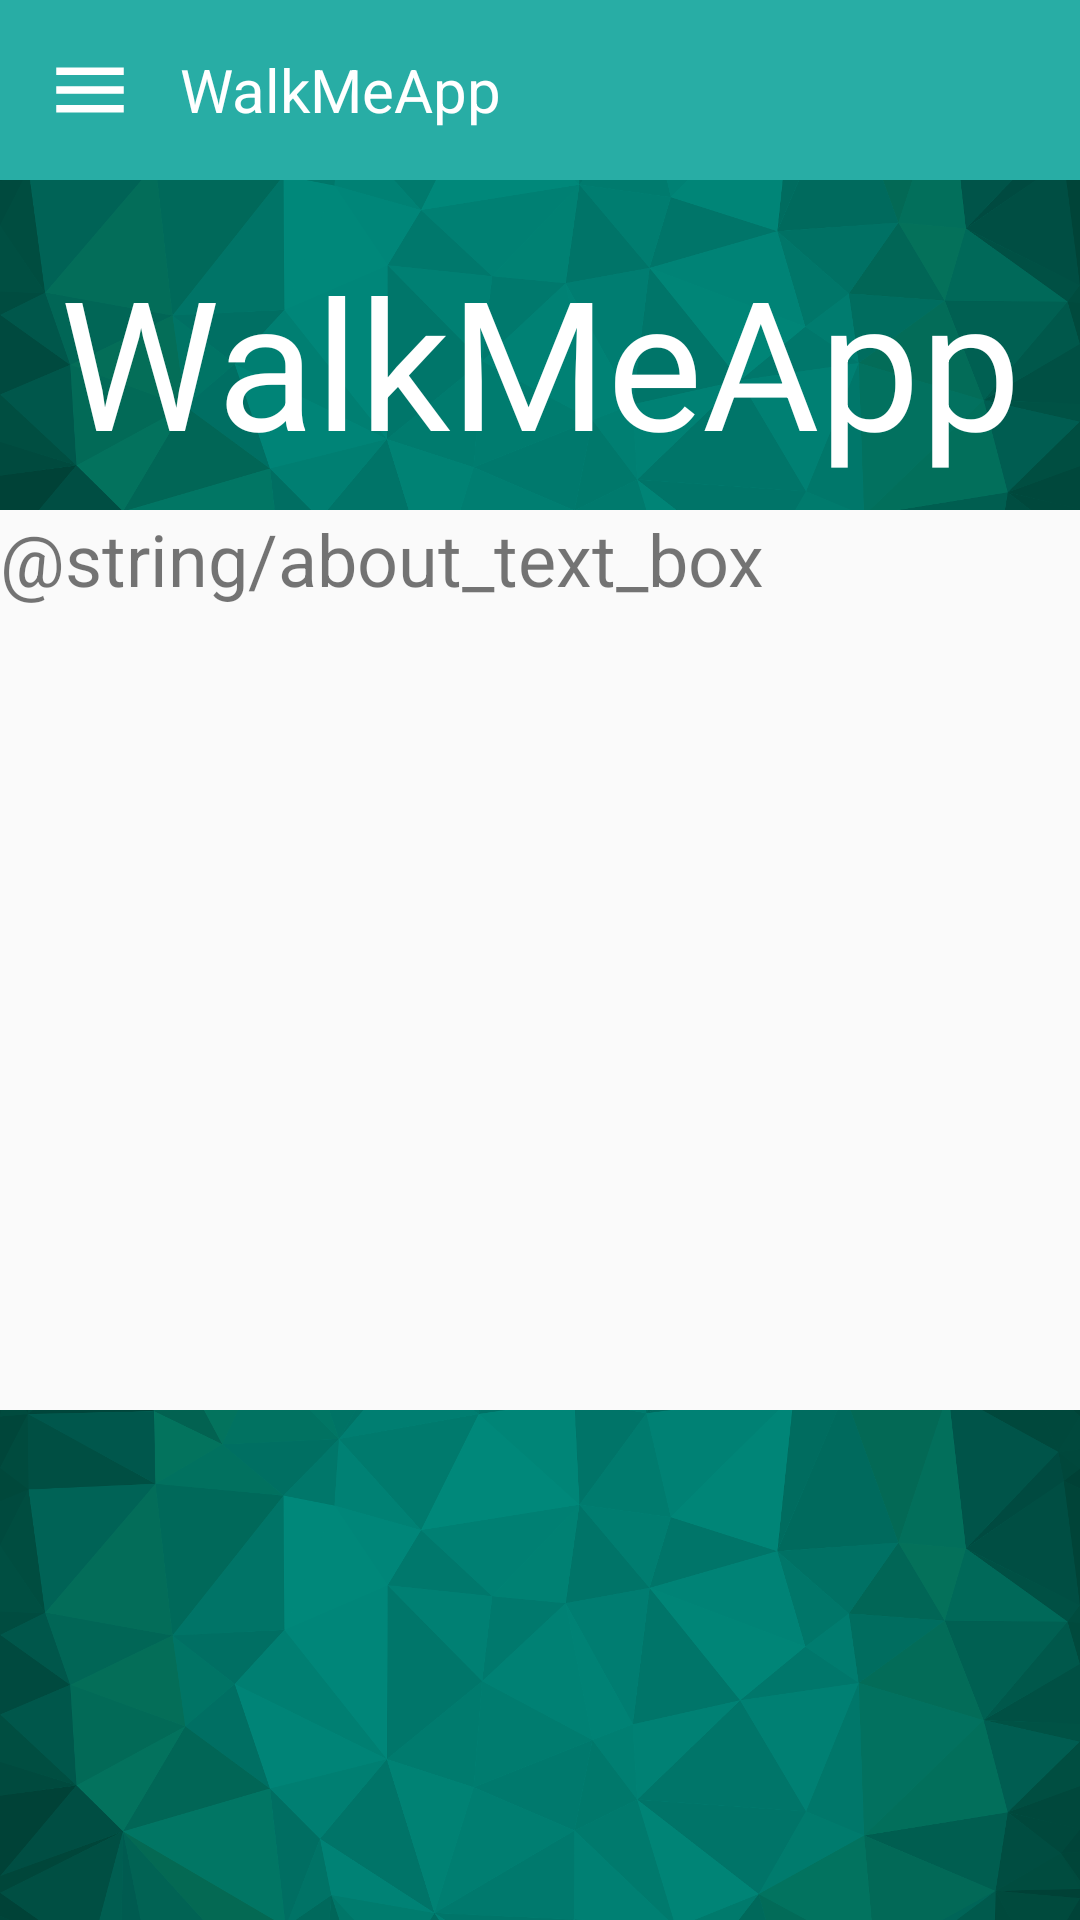

Android layout source for this screen:
<!-- AndroidManifest.xml: application theme AppTheme -->
<!-- res/layout/about_layout.xml -->
<?xml version="1.0" encoding="utf-8"?>
<RelativeLayout xmlns:android="http://schemas.android.com/apk/res/android"
    android:layout_width="match_parent" android:layout_height="match_parent">

    <include layout="@layout/actionbar_main" android:id="@+id/action_bar_settings"/>


    <RelativeLayout
        android:id="@+id/about_top_container"
        android:layout_width="match_parent"
        android:layout_height="110dp"
        android:layout_below="@id/action_bar_settings">


        <ImageView
            android:id="@+id/settings_top_background"
            android:layout_width="match_parent"
            android:layout_height="match_parent"
            android:src="@drawable/bckgrnd"
            android:scaleType="centerCrop"/>


        <TextView
            android:layout_width="match_parent"
            android:layout_height="wrap_content"
            android:paddingTop="10dp"
            android:text="@string/app_name"
            android:textColor="@color/white"
            android:textSize="60dp"
            android:gravity="center"
            android:layout_centerVertical="true"/>
    </RelativeLayout>

    <TextView
        android:id="@+id/about_text_box"
        android:layout_width="match_parent"
        android:layout_height="300dp"
        android:text="@string/about_text_box"
        android:layout_below="@id/about_top_container"
        android:textSize="24dp"
        android:inputType="textMultiLine">

    </TextView>

    <RelativeLayout
        android:id="@+id/about_bottom_container"
        android:layout_width="match_parent"
        android:layout_height="match_parent"
        android:layout_below="@id/about_text_box">

        <ImageView
            android:id="@+id/about_bottom_background"
            android:layout_width="match_parent"
            android:layout_height="match_parent"
            android:src="@drawable/bckgrnd"
            android:scaleType="centerCrop"/>

        <TextView
            android:id="@+id/about_external_link"
            android:layout_width="match_parent"
            android:layout_height="wrap_content"
            android:textColorLink="@color/white"
            android:textSize="30dp"
            android:gravity="center"
            android:layout_centerVertical="true"/>

    </RelativeLayout>


</RelativeLayout>
<!-- res/layout/actionbar_main.xml (included above) -->
<LinearLayout xmlns:android="http://schemas.android.com/apk/res/android"
    android:id="@+id/action_bar"
    android:layout_width="match_parent"
    android:layout_height="60dp"
    android:background="@color/colorPrimary"
    android:gravity="center_vertical"
    android:enabled="true"
    android:orientation="horizontal">

    <ImageView
        android:id="@+id/menu_icon"
        android:layout_marginLeft="15dp"
        android:layout_marginRight="15dp"
        android:layout_width="30dp"
        android:layout_height="match_parent"
        android:src="@drawable/ic_menu"/>

    <TextView
        android:layout_width="wrap_content"
        android:layout_height="wrap_content"
        android:text="@string/app_name"
        android:textSize="20sp"
        android:textColor="@color/white"/>

</LinearLayout>
<!-- resources referenced by this layout -->
<resources>
  <color name="colorPrimary">#28ada5</color>
  <color name="white">#ffffff</color>
  <!-- drawable bckgrnd: png bitmap (drawable, 78364 bytes) -->
  <!-- drawable ic_menu: png bitmap (drawable, 232 bytes) -->
  <string name="app_name">WalkMeApp</string>
  <style name="AppTheme" parent="Theme.AppCompat.Light.DarkActionBar">
          
          <item name="colorPrimary">@color/colorPrimary</item>
          <item name="colorPrimaryDark">@color/colorPrimaryDark</item>
          <item name="colorAccent">@color/colorAccent</item>
          <item name="morphButtonStyle">@style/Widget.MorphButton</item>
      </style>
  <color name="colorPrimaryDark">#2e8b8b</color>
  <color name="colorAccent">#00ffff</color>
</resources>
